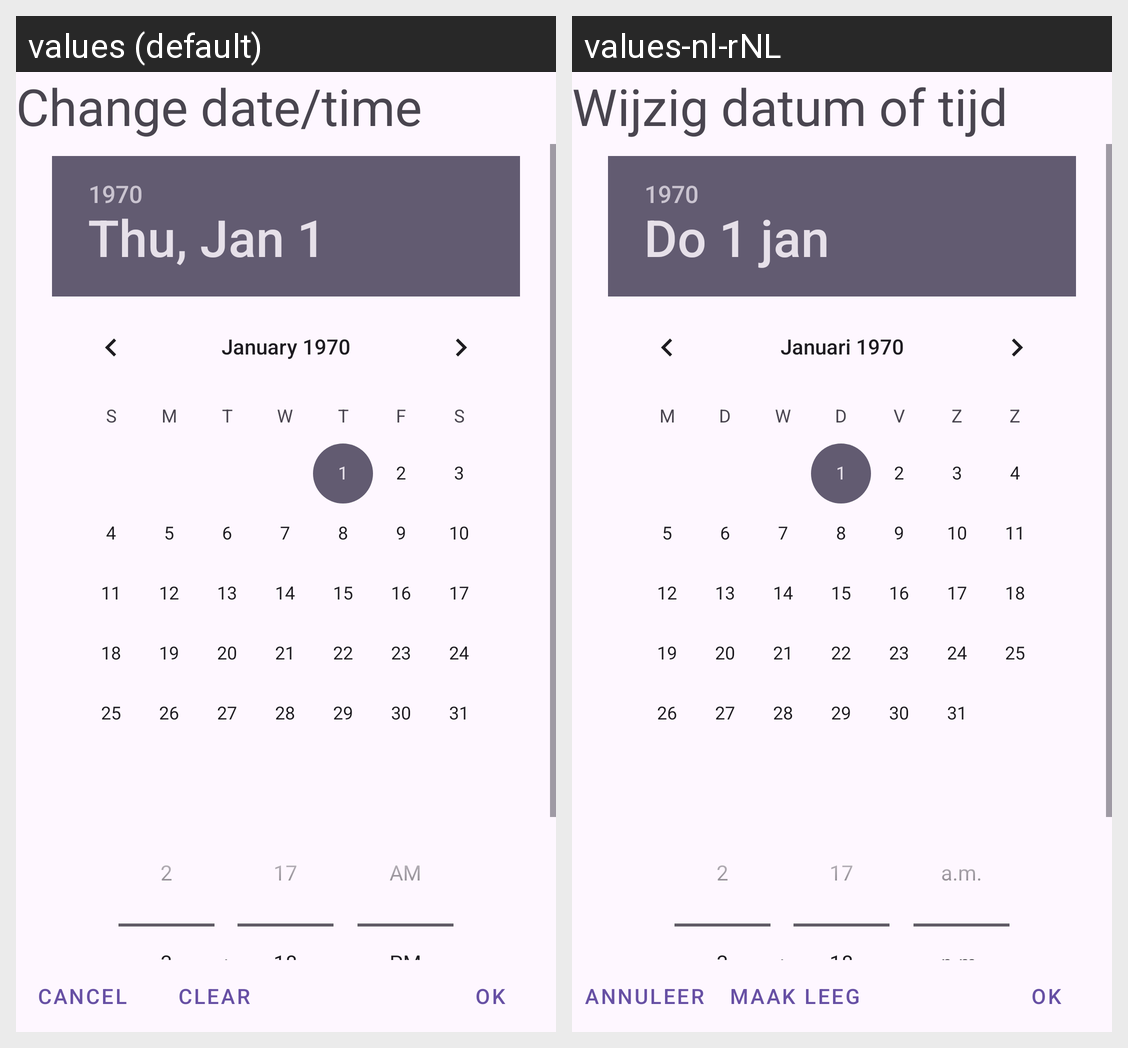

Here is an Android app screen in its default locale and in the app's own translations. Write out the translated-string differences for the strings that appear on this screen.
Android screen res/layout/dialog_date_edit.xml rendered under 2 locales, left to right: values (default), values-nl-rNL. Device: Nexus 5 (rendered at 1080×1920; each locale shown at half size, 540×960, under a caption strip naming it); theme Theme.Today.
Strings drawn on this screen, with the default value and each locale's value (text and hints the layout hard-codes, and strings that could not be matched under every locale, appear in the picture but are not listed):

date_edit_dialog_title
  values: Change date/time
  values-nl-rNL: Wijzig datum of tijd

cancel_btn_text
  values: Cancel
  values-nl-rNL: Annuleer

date_edit_dialog_clear_btn
  values: Clear
  values-nl-rNL: Maak leeg

date_edit_dialog_ok_btn
  values: OK
  values-nl-rNL: OK
